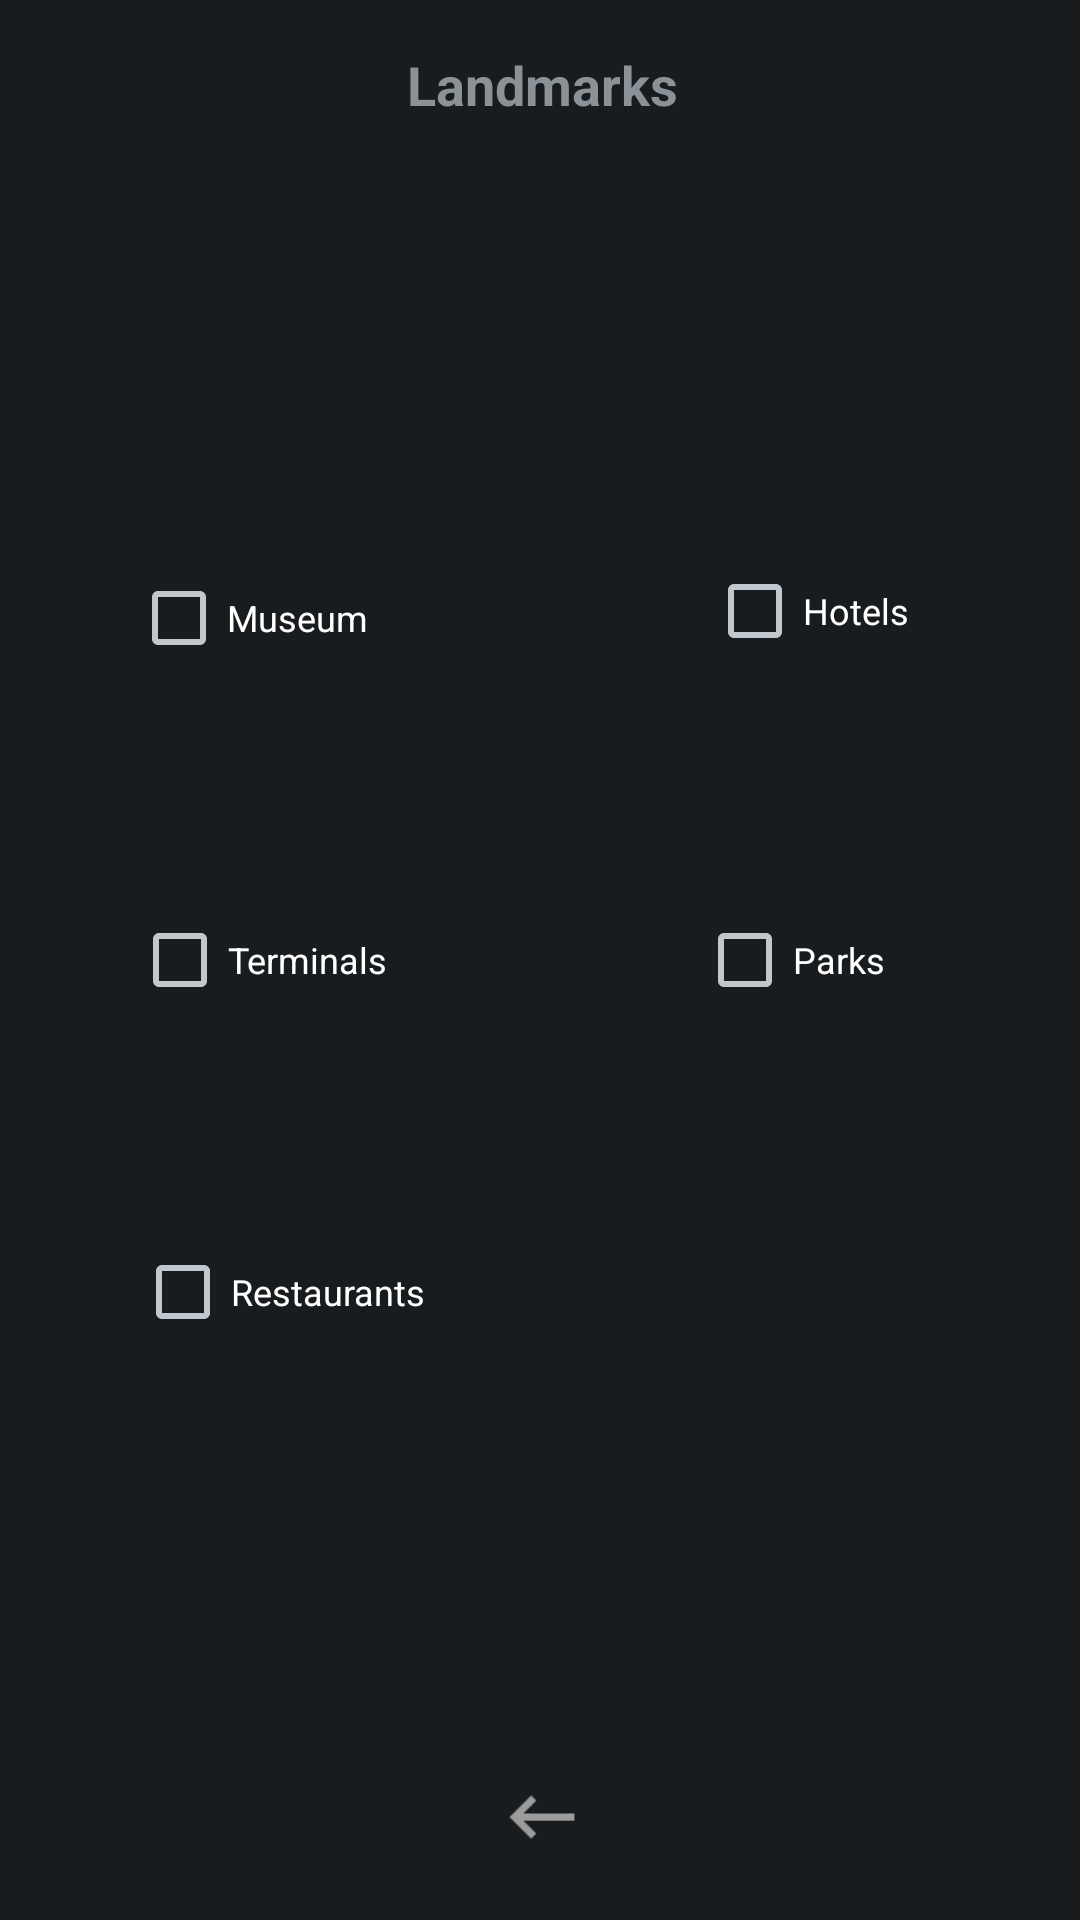

Here is an Android app screen rendered from its layout file. Give the layout XML and the strings, colors and styles it references.
<!-- AndroidManifest.xml: application theme android:Theme.DeviceDefault -->
<!-- res/layout/landmarks_dialogue.xml -->
<?xml version="1.0" encoding="utf-8"?>
<androidx.constraintlayout.widget.ConstraintLayout
    xmlns:android="http://schemas.android.com/apk/res/android"
    xmlns:app="http://schemas.android.com/apk/res-auto"
    xmlns:tools="http://schemas.android.com/tools"
    android:layout_width="match_parent"
    android:layout_height="match_parent"
    android:id="@+id/landmarksDisplay"
    android:padding="16dp">


    <TextView
        android:id="@+id/dialog_title"
        android:layout_width="wrap_content"
        android:layout_height="wrap_content"
        android:paddingBottom="10dp"
        android:text="Landmarks"
        android:textSize="18sp"
        android:textStyle="bold"
        app:layout_constraintBottom_toBottomOf="parent"
        app:layout_constraintEnd_toEndOf="parent"
        app:layout_constraintHorizontal_bias="0.503"
        app:layout_constraintStart_toStartOf="parent"
        app:layout_constraintTop_toTopOf="parent"
        app:layout_constraintVertical_bias="0.0" />

    <CheckBox
        android:id="@+id/checkBoxParks"
        android:layout_width="wrap_content"
        android:layout_height="wrap_content"

        android:text="Parks"
        android:textSize="12dp"
        app:layout_constraintBottom_toBottomOf="parent"
        app:layout_constraintEnd_toEndOf="parent"
        app:layout_constraintHorizontal_bias="0.815"
        app:layout_constraintStart_toStartOf="parent"
        app:layout_constraintTop_toTopOf="parent" />

    <CheckBox
        android:id="@+id/checkBoxRestaurant"
        android:layout_width="wrap_content"
        android:layout_height="wrap_content"
        android:text="Restaurants"
        android:textSize="12dp"
        app:layout_constraintBottom_toBottomOf="parent"
        app:layout_constraintEnd_toEndOf="parent"
        app:layout_constraintHorizontal_bias="0.125"
        app:layout_constraintStart_toStartOf="parent"
        app:layout_constraintTop_toTopOf="parent"
        app:layout_constraintVertical_bias="0.692" />

    <CheckBox
        android:id="@+id/checkBoxHotels"
        android:layout_width="wrap_content"
        android:layout_height="wrap_content"

        android:text="Hotels"
        android:textSize="12dp"
        app:layout_constraintBottom_toBottomOf="parent"
        app:layout_constraintEnd_toEndOf="parent"
        app:layout_constraintHorizontal_bias="0.843"
        app:layout_constraintStart_toStartOf="parent"
        app:layout_constraintTop_toTopOf="parent"
        app:layout_constraintVertical_bias="0.298" />

    <CheckBox
        android:id="@+id/checkBoxTerminals"
        android:layout_width="wrap_content"
        android:layout_height="wrap_content"
        android:text="Terminals"
        android:textSize="12dp"
        app:layout_constraintBottom_toBottomOf="parent"
        app:layout_constraintEnd_toEndOf="parent"
        app:layout_constraintHorizontal_bias="0.115"
        app:layout_constraintStart_toStartOf="parent"
        app:layout_constraintTop_toTopOf="parent" />

    <CheckBox
        android:id="@+id/checkBoxMuseum"
        android:layout_width="wrap_content"
        android:layout_height="wrap_content"
        android:text="Museum"

        android:textSize="12dp"
        app:layout_constraintBottom_toBottomOf="parent"
        app:layout_constraintEnd_toEndOf="parent"
        app:layout_constraintHorizontal_bias="0.111"
        app:layout_constraintStart_toStartOf="parent"
        app:layout_constraintTop_toTopOf="parent"
        app:layout_constraintVertical_bias="0.302" />

    <ImageButton
        android:id="@+id/backspace"
        android:layout_width="40dp"
        android:layout_height="37dp"
        android:background="#00FFFFFF"
        app:layout_constraintBottom_toBottomOf="parent"
        app:layout_constraintEnd_toEndOf="parent"
        app:layout_constraintHorizontal_bias="0.502"
        app:layout_constraintStart_toStartOf="parent"
        app:layout_constraintTop_toTopOf="parent"
        app:layout_constraintVertical_bias="1.0"
        android:scaleY="1.2"
        android:scaleX="1.2"
       android:src="@drawable/baseline_keyboard_backspace_24" />


</androidx.constraintlayout.widget.ConstraintLayout>
<!-- resources referenced by this layout -->
<resources>
  <!-- drawable baseline_keyboard_backspace_24 (drawable) -->
  <vector android:autoMirrored="true" android:height="24dp"
      android:tint="#9C9C9C" android:viewportHeight="24"
      android:viewportWidth="24" android:width="24dp" xmlns:android="http://schemas.android.com/apk/res/android">
      <path android:fillColor="@android:color/white" android:pathData="M21,11H6.83l3.58,-3.59L9,6l-6,6 6,6 1.41,-1.41L6.83,13H21z"/>
  </vector>
</resources>
